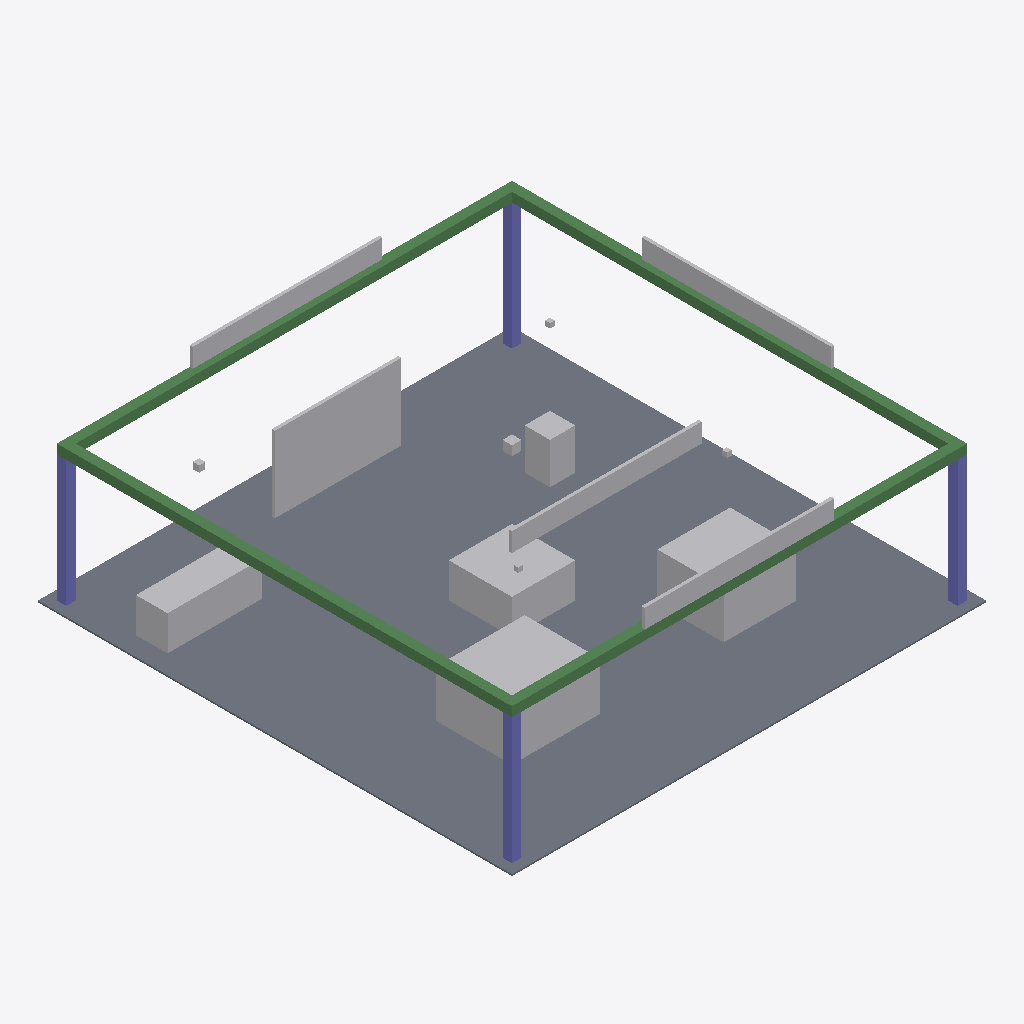
Isometric view of an IFC building model (IFC-SPF (STEP), schema IFC2X3, length unit metre), seen from the south-west, elements coloured by IFC class: 18 other elements (light grey), 4 beams (green), 4 columns (violet), 1 slab (grey).
Extent 15.0 m × 15.0 m × 5.0 m (x, y, z). Storeys (1): Ground Floor at 0.00 m. Elements (27): 13 IfcBuildingElementProxy, 5 IfcFurnishingElement, 4 IfcBeam, 4 IfcColumn, 1 IfcSlab.

HEADER;
FILE_DESCRIPTION(('ViewDefinition [CoordinationView]'),'2;1');
FILE_NAME('','2026-05-17T18:17:49',(''),(''),'IfcOpenShell 0.8.5-1c5b825','IfcOpenShell 0.8.5-1c5b825','');
FILE_SCHEMA(('IFC2X3'));
ENDSEC;
DATA;
#6=IFCPROJECT('0pf5yy4xrKpv$c6WThSdGw',#5,'SOL Properties Exhibition Stand',$,$,$,$,(#15),#10);
#18=IFCSITE('1i4pluRsfOthZHp72YxTZ9',#17,'International Property Show, in front of main entrance',$,$,#33,$,$,.ELEMENT.,$,$,$,$,$);
#20=IFCBUILDING('1gf_KjPsHHNxASVkxElhai',#19,'SOL Properties Exhibition Stand',$,$,#38,$,$,.ELEMENT.,$,$,$);
#22=IFCBUILDINGSTOREY('1ALemF0zrQzuKD6aruOUwM',#21,'Ground Floor',$,$,#43,$,$,.ELEMENT.,$);
#103=IFCSLAB('0pf5yy4xrKpv$c6WThSdGw',#102,'SLAB1',$,$,#124,#112,'SLAB1',.FLOOR.);
#447=IFCBUILDINGELEMENTPROXY('0wNgoTRXjMXfKU_z34lg4V',#446,'PARTNER_WALL',$,'Partner Brand Wall',#466,#456,'PARTNER_WALL',.ELEMENT.);
#279=IFCBEAM('2OZA1yEubNWRlhHZy$GMFO',#278,'BEAM_W',$,$,#298,#288,'BEAM_W');
#237=IFCBEAM('0S20Nf18zQauxYZ7c90Zh_',#236,'BEAM_N',$,$,#256,#246,'BEAM_N');
#258=IFCBEAM('2zc$FOVxnOnfI3IWH3c7nX',#257,'BEAM_E',$,$,#277,#267,'BEAM_E');
#533=IFCFURNISHINGELEMENT('2OZA1yEubNWRlhHZy$GMFO',#532,'COFFEE_CTR',$,'Coffee Counter',#552,#542,'COFFEE_CTR');
#554=IFCFURNISHINGELEMENT('3cGw1i6e1PbODCo0vb6lQv',#553,'RECEPTION',$,'Reception Desk',#573,#563,'RECEPTION');
#214=IFCBEAM('1JehoPcc5IEQDljBPODbm3',#213,'BEAM_S',$,$,#233,#223,'BEAM_S');
#384=IFCBUILDINGELEMENTPROXY('2xrioviF1Oa8Ed9IPjH7Al',#383,'MDL_TERRA',$,'Scale Model - Sol Terra Casa',#403,#393,'MDL_TERRA',.ELEMENT.);
#405=IFCBUILDINGELEMENTPROXY('0tav3Uwh5MGwfLukaWfiso',#404,'MDL_LUXE',$,'Scale Model - Sol Luxe',#424,#414,'MDL_LUXE',.ELEMENT.);
#363=IFCBUILDINGELEMENTPROXY('1ALemF0zrQzuKD6aruOUwM',#362,'SIGN_W',$,'SOL Rooftop Signage West',#382,#372,'SIGN_W',.ELEMENT.);
#321=IFCBUILDINGELEMENTPROXY('1i4pluRsfOthZHp72YxTZ9',#320,'SIGN_N',$,'SOL Rooftop Signage North',#340,#330,'SIGN_N',.ELEMENT.);
#300=IFCBUILDINGELEMENTPROXY('0pf5yy4xrKpv$c6WThSdGw',#299,'SIGN_S',$,'SOL Rooftop Signage South',#319,#309,'SIGN_S',.ELEMENT.);
#342=IFCBUILDINGELEMENTPROXY('1gf_KjPsHHNxASVkxElhai',#341,'SIGN_E',$,'SOL Rooftop Signage East',#361,#351,'SIGN_E',.ELEMENT.);
#468=IFCFURNISHINGELEMENT('1JehoPcc5IEQDljBPODbm3',#467,'TBL_TERRA',$,'Model Display Table - Sol Terra Casa',#487,#477,'TBL_TERRA');
#491=IFCFURNISHINGELEMENT('0S20Nf18zQauxYZ7c90Zh_',#490,'TBL_LUXE',$,'Model Display Table - Sol Luxe',#510,#500,'TBL_LUXE');
#151=IFCCOLUMN('0tav3Uwh5MGwfLukaWfiso',#150,'COL_SE',$,$,#170,#160,'COL_SE');
#193=IFCCOLUMN('0wNgoTRXjMXfKU_z34lg4V',#192,'COL_NW',$,$,#212,#202,'COL_NW');
#128=IFCCOLUMN('1ALemF0zrQzuKD6aruOUwM',#127,'COL_SW',$,$,#147,#137,'COL_SW');
#172=IFCCOLUMN('2VH3veIkLP5vbMho0YiBO3',#171,'COL_NE',$,$,#191,#181,'COL_NE');
#512=IFCFURNISHINGELEMENT('2zc$FOVxnOnfI3IWH3c7nX',#511,'TBL_FAIRMONT',$,'Model Display Pedestal - Fairmont',#531,#521,'TBL_FAIRMONT');
#426=IFCBUILDINGELEMENTPROXY('2VH3veIkLP5vbMho0YiBO3',#425,'MDL_FAIRMONT',$,'Scale Model - Fairmont Residences',#445,#435,'MDL_FAIRMONT',.ELEMENT.);
#639=IFCBUILDINGELEMENTPROXY('1ALemF0zrQzuKD6aruOUwM',#638,'LGT_BAR',$,'Pendant Downlight - Bar',#658,#648,'LGT_BAR',.ELEMENT.);
#660=IFCBUILDINGELEMENTPROXY('2xrioviF1Oa8Ed9IPjH7Al',#659,'LGT_RCP',$,'Accent Spotlight - Reception',#679,#669,'LGT_RCP',.ELEMENT.);
#597=IFCBUILDINGELEMENTPROXY('1i4pluRsfOthZHp72YxTZ9',#596,'LGT_LUXE',$,'Accent Spotlight - Sol Luxe',#616,#606,'LGT_LUXE',.ELEMENT.);
#618=IFCBUILDINGELEMENTPROXY('1gf_KjPsHHNxASVkxElhai',#617,'LGT_FAIRMONT',$,'Accent Spotlight - Fairmont',#637,#627,'LGT_FAIRMONT',.ELEMENT.);
#576=IFCBUILDINGELEMENTPROXY('0pf5yy4xrKpv$c6WThSdGw',#575,'LGT_TERRA',$,'Accent Spotlight - Sol Terra',#595,#585,'LGT_TERRA',.ELEMENT.);
ENDSEC;
